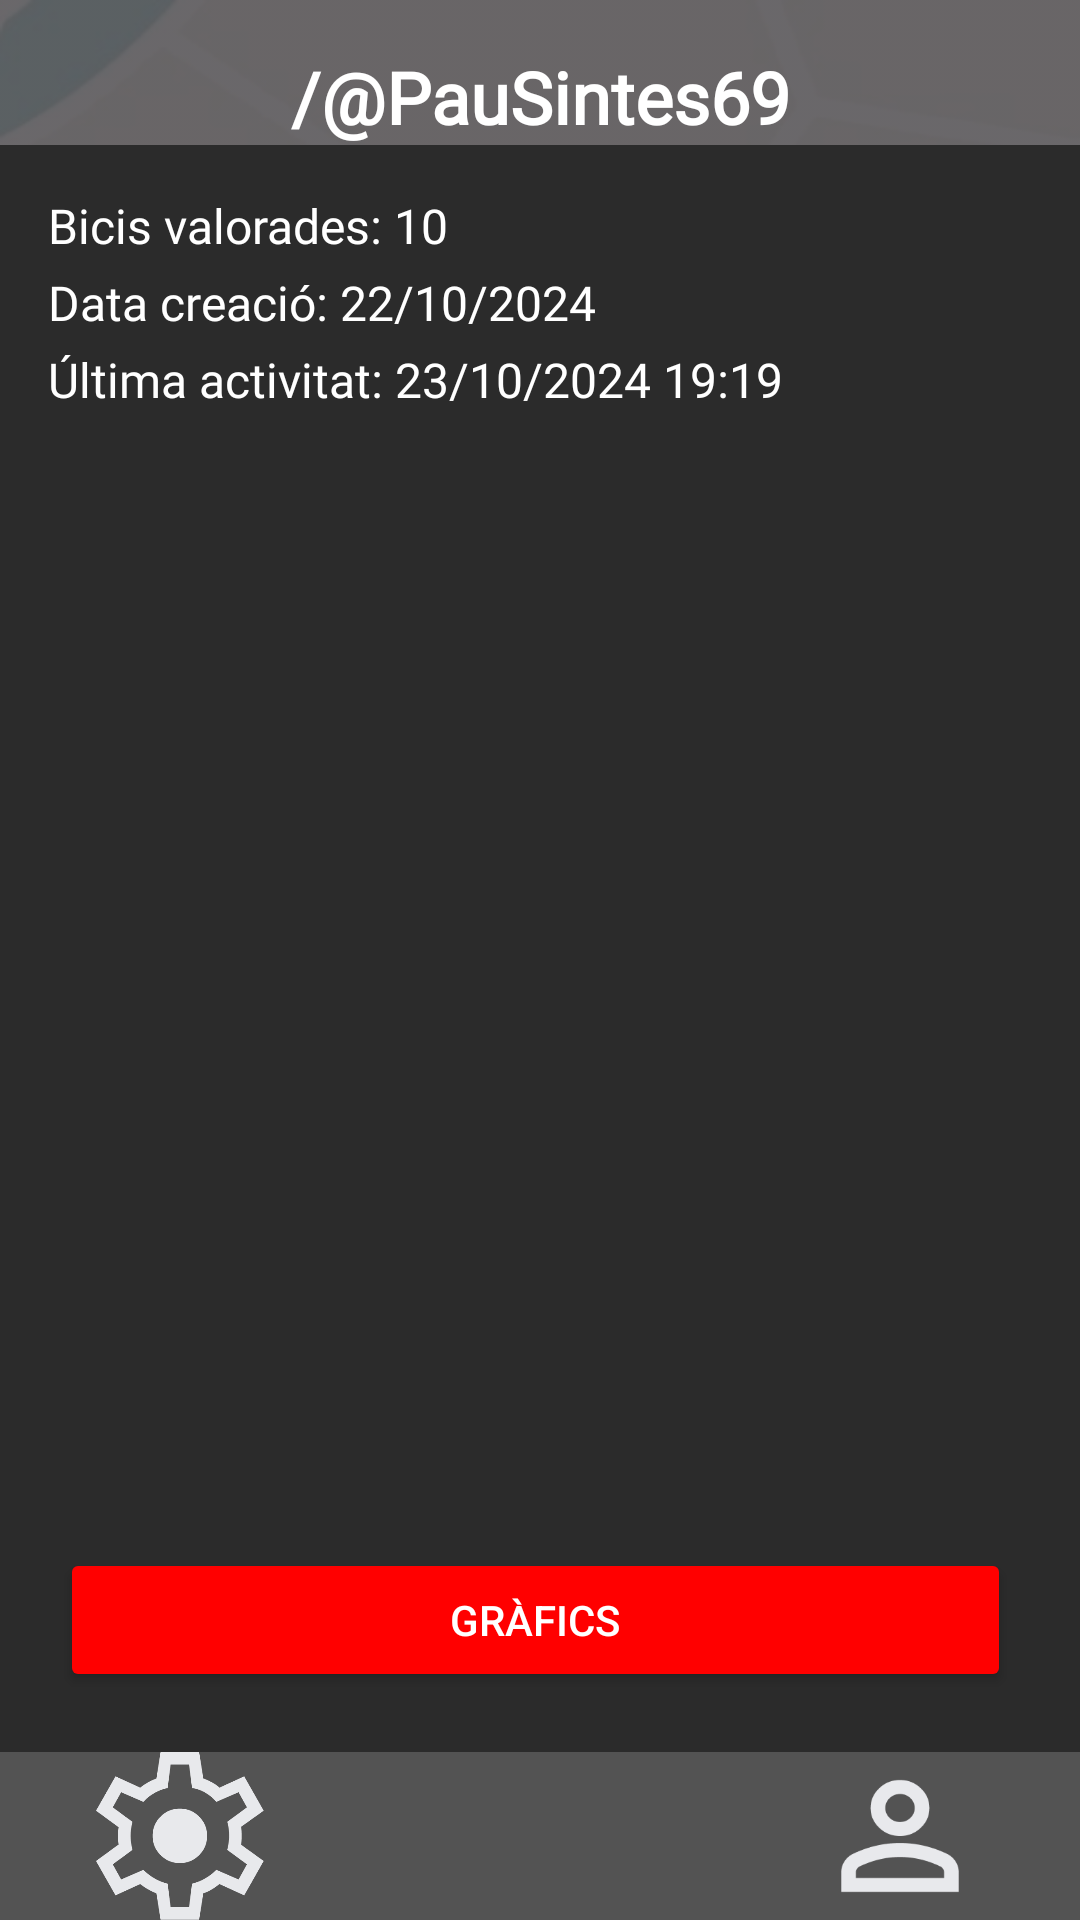

Layout XML and referenced resources for this Android screen:
<!-- AndroidManifest.xml: application theme Theme.ProvaValobike -->
<!-- res/layout/activity_profile.xml -->
<?xml version="1.0" encoding="utf-8"?>
<androidx.constraintlayout.widget.ConstraintLayout xmlns:android="http://schemas.android.com/apk/res/android"
    xmlns:app="http://schemas.android.com/apk/res-auto"
    android:layout_width="match_parent"
    android:layout_height="match_parent"
    android:background="@drawable/background">

    <TextView
        android:id="@+id/tvUsername"
        android:layout_width="wrap_content"
        android:layout_height="wrap_content"
        android:text="/@PauSintes69"
        android:textColor="@color/white"
        android:textSize="24sp"
        android:textStyle="bold"
        app:layout_constraintTop_toTopOf="parent"
        app:layout_constraintStart_toStartOf="parent"
        app:layout_constraintEnd_toEndOf="parent"
        android:fontFamily="@font/worksans"
        android:layout_marginTop="16dp" />

    <LinearLayout
        android:id="@+id/cardMain"
        android:layout_width="0dp"
        android:layout_height="0dp"
        android:background="#2B2B2B"
        android:orientation="vertical"
        android:padding="16dp"
        app:layout_constraintBottom_toTopOf="@id/navButtons"
        app:layout_constraintEnd_toEndOf="parent"
        app:layout_constraintHorizontal_bias="0.0"
        app:layout_constraintStart_toStartOf="parent"
        app:layout_constraintTop_toBottomOf="@id/tvUsername"
        app:layout_constraintVertical_bias="0.0">

        <TextView
            android:id="@+id/tvBicisValorades"
            android:layout_width="wrap_content"
            android:layout_height="wrap_content"
            android:fontFamily="@font/worksans"
            android:text="Bicis valorades: 10"
            android:textColor="@color/white"
            android:textSize="16sp" />

        <TextView
            android:id="@+id/tvDataCreacio"
            android:layout_width="wrap_content"
            android:layout_height="wrap_content"
            android:layout_marginTop="4dp"
            android:fontFamily="@font/worksans"
            android:text="Data creació: 22/10/2024"
            android:textColor="@color/white"
            android:textSize="16sp" />

        <TextView
            android:id="@+id/tvUltimaActivitat"
            android:layout_width="wrap_content"
            android:layout_height="wrap_content"
            android:layout_marginTop="4dp"
            android:fontFamily="@font/worksans"
            android:text="Última activitat: 23/10/2024 19:19"
            android:textColor="@color/white"
            android:textSize="16sp" />

        
        <androidx.recyclerview.widget.RecyclerView
            android:id="@+id/rvBicisValorades"
            android:layout_width="match_parent"
            android:layout_height="439dp"
            android:layout_marginTop="16dp"
            android:layout_weight="1"
            android:scrollbars="vertical" />

        <Button
            android:id="@+id/btnGraficos"
            android:layout_width="317dp"
            android:layout_height="wrap_content"
            android:layout_margin="4dp"
            android:backgroundTint="@color/red"
            android:text="Gràfics"
            android:textColor="@color/white" />


    </LinearLayout>





    
    <LinearLayout
        android:id="@+id/navButtons"
        android:layout_width="0dp"
        android:layout_height="56dp"
        android:background="#535353"
        android:gravity="center"
        android:orientation="horizontal"
        app:layout_constraintBottom_toBottomOf="parent"
        app:layout_constraintStart_toStartOf="parent"
        app:layout_constraintEnd_toEndOf="parent">

        <ImageView
            android:id="@+id/btnSettings"
            android:layout_width="0dp"
            android:layout_height="wrap_content"
            android:layout_weight="1"
            android:contentDescription="Settings"
            android:src="@drawable/settings"
            android:clickable="true"
            android:focusable="true"/>

        <ImageView
            android:id="@+id/btnQR"
            android:layout_width="0dp"
            android:layout_height="wrap_content"
            android:layout_weight="1"
            android:contentDescription="QR Code"
            android:src="@drawable/qr_code"
            android:clickable="true"
            android:focusable="true"/>

        <ImageView
            android:id="@+id/btnProfile"
            android:layout_width="0dp"
            android:layout_height="wrap_content"
            android:layout_weight="1"
            android:contentDescription="Profile"
            android:src="@drawable/user"
            android:clickable="true"
            android:focusable="true"/>




    </LinearLayout>



</androidx.constraintlayout.widget.ConstraintLayout>
<!-- resources referenced by this layout -->
<resources>
  <color name="red">#FF0000</color>
  <color name="white">#FFFFFFFF</color>
  <!-- drawable background: png bitmap (drawable, 80596 bytes) -->
  <!-- drawable settings: png bitmap (drawable, 9396 bytes) -->
  <!-- drawable user: png bitmap (drawable, 2840 bytes) -->
  <style name="Theme.ProvaValobike" parent="Base.Theme.ProvaValobike" />
  <style name="Base.Theme.ProvaValobike" parent="Theme.Material3.DayNight.NoActionBar">
          
          
      </style>
</resources>
